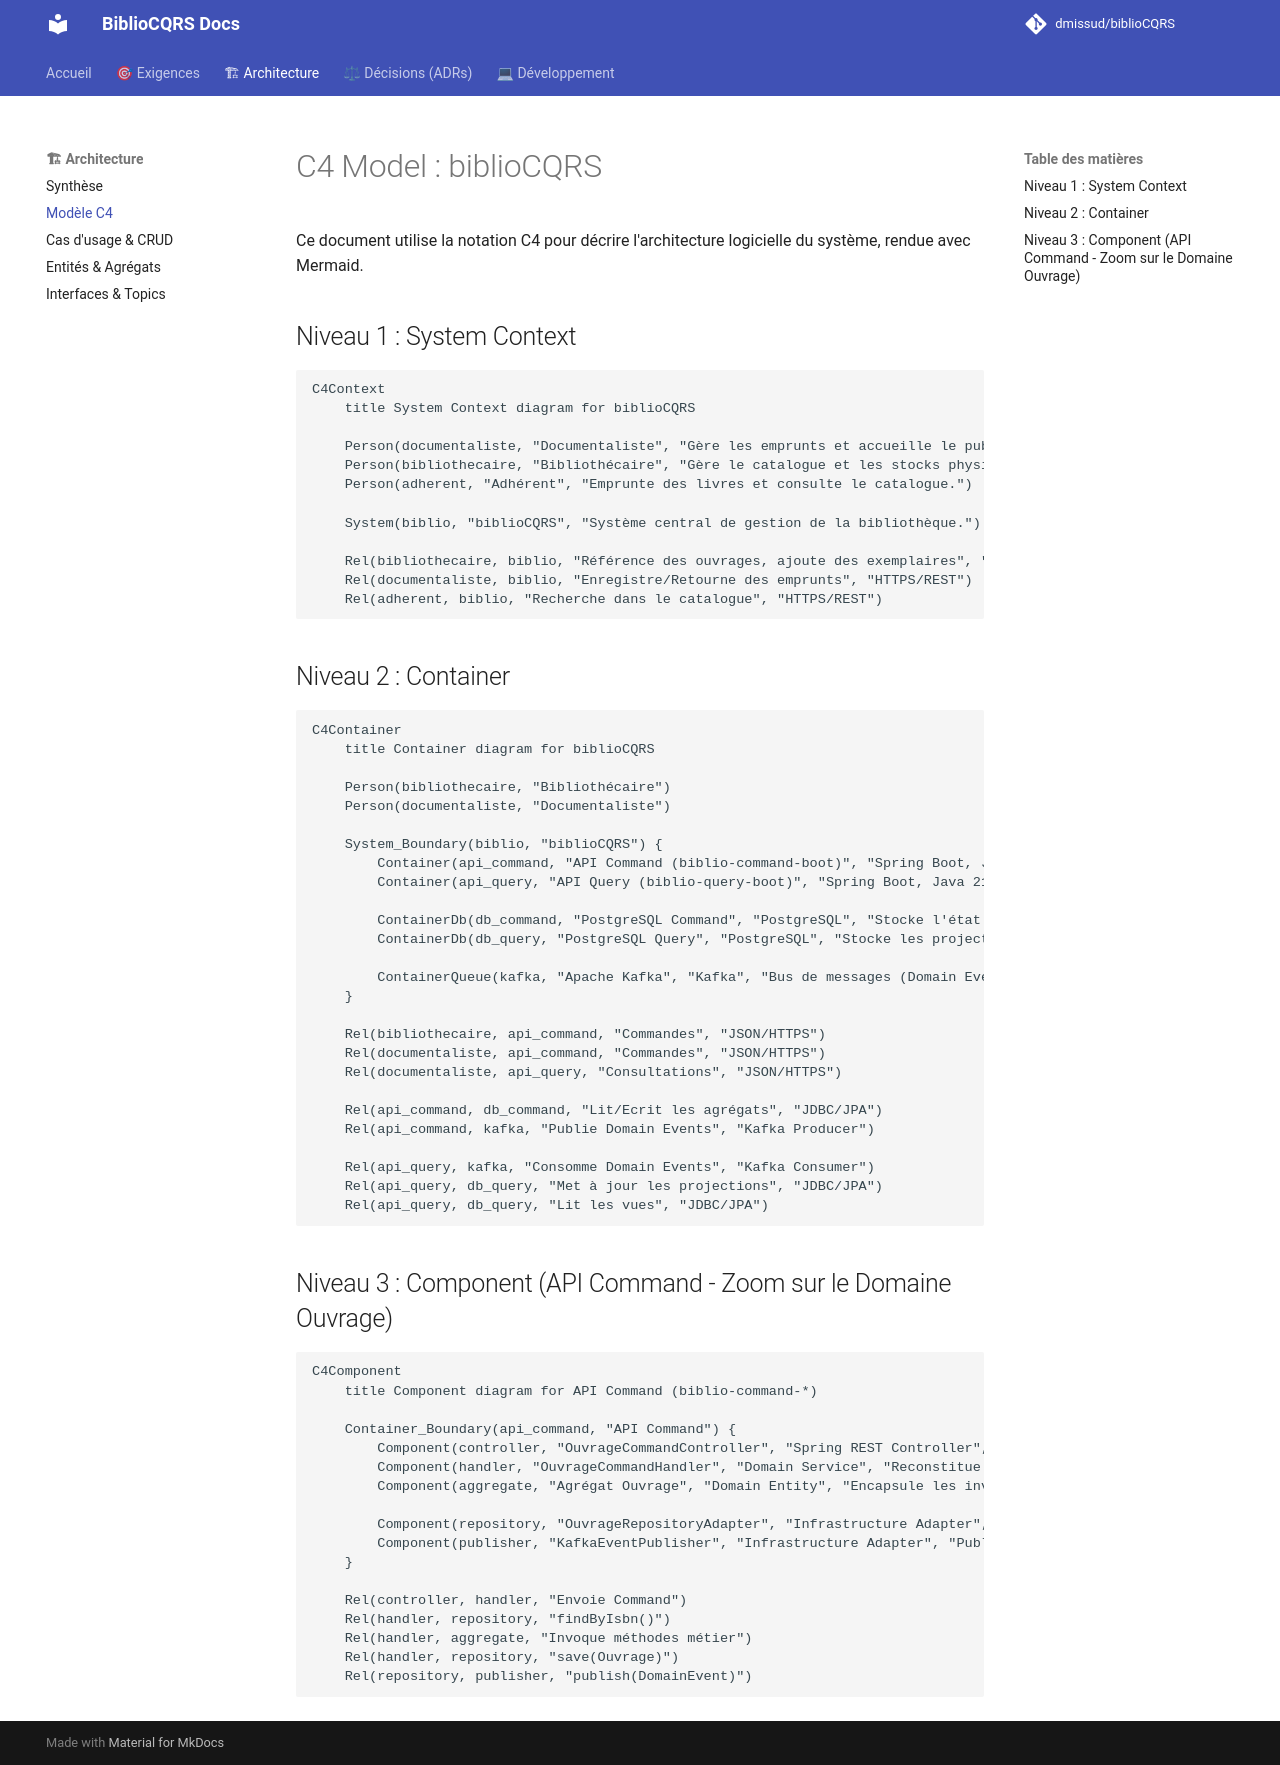

repository: dmissud/biblioCQRS · page: architecture/c4-model/index.html · generator: mkdocs

# C4 Model : biblioCQRS

Ce document utilise la notation C4 pour décrire l'architecture logicielle du système, rendue avec Mermaid.

## Niveau 1 : System Context

```mermaid
C4Context
    title System Context diagram for biblioCQRS

    Person(documentaliste, "Documentaliste", "Gère les emprunts et accueille le public.")
    Person(bibliothecaire, "Bibliothécaire", "Gère le catalogue et les stocks physiques.")
    Person(adherent, "Adhérent", "Emprunte des livres et consulte le catalogue.")

    System(biblio, "biblioCQRS", "Système central de gestion de la bibliothèque.")

    Rel(bibliothecaire, biblio, "Référence des ouvrages, ajoute des exemplaires", "HTTPS/REST")
    Rel(documentaliste, biblio, "Enregistre/Retourne des emprunts", "HTTPS/REST")
    Rel(adherent, biblio, "Recherche dans le catalogue", "HTTPS/REST")
```

## Niveau 2 : Container

```mermaid
C4Container
    title Container diagram for biblioCQRS

    Person(bibliothecaire, "Bibliothécaire")
    Person(documentaliste, "Documentaliste")

    System_Boundary(biblio, "biblioCQRS") {
        Container(api_command, "API Command (biblio-command-boot)", "Spring Boot, Java 21", "Traite les intentions d'écriture, valide la logique métier (Agrégats).")
        Container(api_query, "API Query (biblio-query-boot)", "Spring Boot, Java 21", "Fournit des modèles de lecture optimisés pour l'affichage.")
        
        ContainerDb(db_command, "PostgreSQL Command", "PostgreSQL", "Stocke l'état courant des agrégats.")
        ContainerDb(db_query, "PostgreSQL Query", "PostgreSQL", "Stocke les projections dénormalisées des vues.")
        
        ContainerQueue(kafka, "Apache Kafka", "Kafka", "Bus de messages (Domain Events).")
    }

    Rel(bibliothecaire, api_command, "Commandes", "JSON/HTTPS")
    Rel(documentaliste, api_command, "Commandes", "JSON/HTTPS")
    Rel(documentaliste, api_query, "Consultations", "JSON/HTTPS")
    
    Rel(api_command, db_command, "Lit/Ecrit les agrégats", "JDBC/JPA")
    Rel(api_command, kafka, "Publie Domain Events", "Kafka Producer")
    
    Rel(api_query, kafka, "Consomme Domain Events", "Kafka Consumer")
    Rel(api_query, db_query, "Met à jour les projections", "JDBC/JPA")
    Rel(api_query, db_query, "Lit les vues", "JDBC/JPA")
```

## Niveau 3 : Component (API Command - Zoom sur le Domaine Ouvrage)

```mermaid
C4Component
    title Component diagram for API Command (biblio-command-*)

    Container_Boundary(api_command, "API Command") {
        Component(controller, "OuvrageCommandController", "Spring REST Controller", "Accepte les requêtes (202 Accepted) et instancie les Commands.")
        Component(handler, "OuvrageCommandHandler", "Domain Service", "Reconstitue l'agrégat, invoque la logique métier et persiste.")
        Component(aggregate, "Agrégat Ouvrage", "Domain Entity", "Encapsule les invariants métier et génère les Domain Events.")
        
        Component(repository, "OuvrageRepositoryAdapter", "Infrastructure Adapter", "Implémente l'interface domaine pour sauvegarder via JPA.")
        Component(publisher, "KafkaEventPublisher", "Infrastructure Adapter", "Publie les événements récupérés de l'agrégat.")
    }

    Rel(controller, handler, "Envoie Command")
    Rel(handler, repository, "findByIsbn()")
    Rel(handler, aggregate, "Invoque méthodes métier")
    Rel(handler, repository, "save(Ouvrage)")
    Rel(repository, publisher, "publish(DomainEvent)")
```
